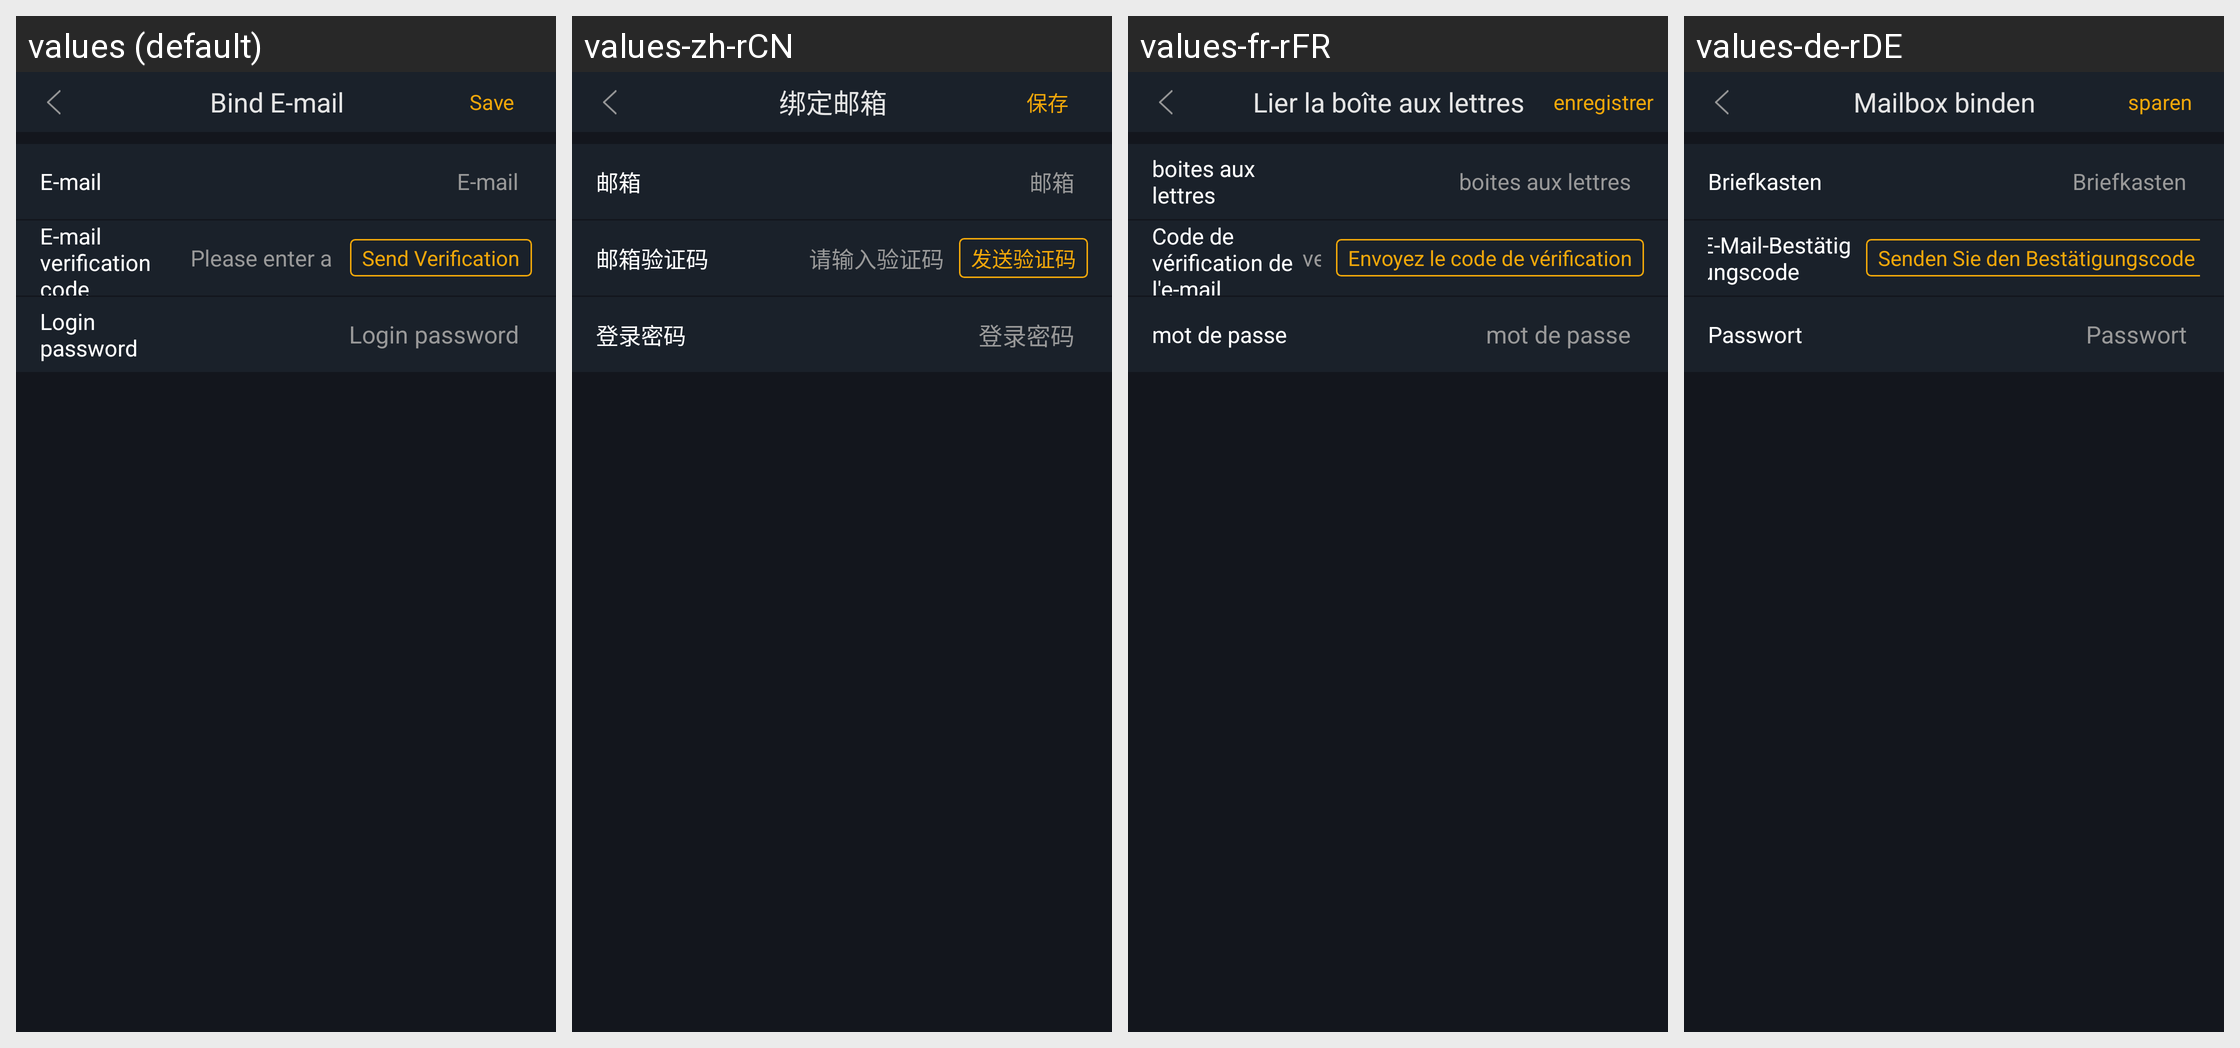

The same Android screen rendered under several of its app's locales, left to right. List the strings drawn on it with the default value and each locale's translation.
Android screen res/layout/activity_bind_email.xml rendered under 4 locales, left to right: values (default), values-zh-rCN, values-fr-rFR, values-de-rDE. Device: Nexus 5 (rendered at 1080×1920; each locale shown at half size, 540×960, under a caption strip naming it); theme AppTheme.StartingWindowTheme.
Other locales in the repository, not shown: values-en, values-es-rES, values-it-rIT, values-ja-rJP, values-ko-rKR, values-pt-rPT, values-zh-rMO, values-zh-rTW.
Strings drawn on this screen, with the default value and each locale's value (text and hints the layout hard-codes, and strings that could not be matched under every locale, appear in the picture but are not listed):

binding_email
  values: Bind E-mail
  values-zh-rCN: 绑定邮箱
  values-fr-rFR: Lier la boîte aux lettres
  values-de-rDE: Mailbox binden

save
  values: Save
  values-zh-rCN: 保存
  values-fr-rFR: enregistrer
  values-de-rDE: sparen

email
  values: E-mail
  values-zh-rCN: 邮箱
  values-fr-rFR: boites aux lettres
  values-de-rDE: Briefkasten

email_code
  values: E-mail verification code
  values-zh-rCN: 邮箱验证码
  values-fr-rFR: Code de vérification de l'e-mail
  values-de-rDE: E-Mail-Bestätigungscode

send_code
  values: Send Verification
  values-zh-rCN: 发送验证码
  values-fr-rFR: Envoyez le code de vérification
  values-de-rDE: Senden Sie den Bestätigungscode

login_password
  values: Login password
  values-zh-rCN: 登录密码
  values-fr-rFR: mot de passe
  values-de-rDE: Passwort
